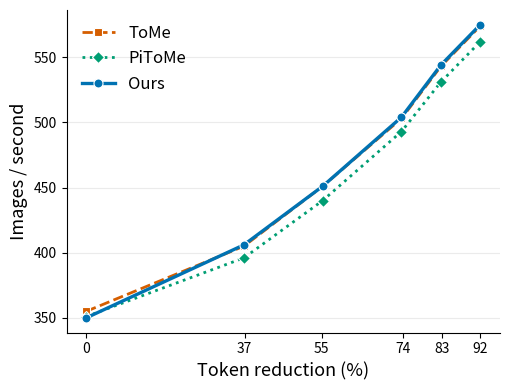

Here is the Python script that generated this plot:
#!/usr/bin/env python
# -*- coding: utf-8 -*-
"""fig_throughput: 토큰 축소율에 따른 처리량(im/s). 세 방법이 거의 겹침 = 레지스터 보호가 속도를 안 깎음.
규칙: 그림엔 라벨만. 설명은 캡션/본문."""
import matplotlib
matplotlib.use("Agg")
import matplotlib.pyplot as plt

comp=[0,36.8,55.2,73.6,82.8,92.0]
tome=[355,405,451,503,543,574]; pitome=[351,396,440,493,531,562]; ours=[350,406,451,504,544,575]
OURS="#0072B2"; TOME="#D55E00"; PITOME="#009E73"

fig,ax=plt.subplots(figsize=(5.2,4.0))
ax.plot(comp,tome,"--s",color=TOME,lw=2.0,ms=6,mec="white",mew=0.8,label="ToMe")
ax.plot(comp,pitome,":D",color=PITOME,lw=2.0,ms=6,mec="white",mew=0.8,label="PiToMe")
ax.plot(comp,ours,"-o",color=OURS,lw=2.4,ms=6.5,mec="white",mew=0.8,label="Ours")
ax.set_xlabel("Token reduction (%)",fontsize=13)
ax.set_ylabel("Images / second",fontsize=13)
ax.set_xticks([0,37,55,74,83,92])
ax.grid(axis="y",alpha=.25)
for sp in ["top","right"]: ax.spines[sp].set_visible(False)
ax.legend(frameon=False,fontsize=12,loc="upper left")
plt.tight_layout()
plt.savefig("fig_throughput.pdf",bbox_inches="tight"); plt.savefig("fig_throughput.png",dpi=150,bbox_inches="tight")
print("saved fig_throughput.pdf/png")
